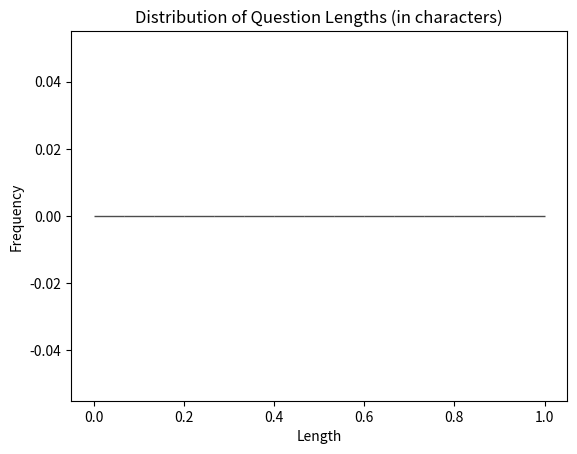

Source code (Python):
import json 
from dataclasses import dataclass
import matplotlib.pyplot as plt

@dataclass
class Question:
  episode: int
  question: str
  length: int


questions = []
for i in range(1, 85 + 1):
  try:
    with open(f"results/{i}.txt") as file:
      l = json.load(file)
      for j in range(len(l) - 1):
        qlen = l[j+1]["index"] - l[j]["index"]
        questions.append(Question(i, l[j]["question"], qlen))

  except FileNotFoundError:
    pass

questions.sort(key = lambda q: -q.length)

lengths = list(map(lambda q: q.length, questions))

plt.hist(lengths, bins=15, alpha=0.7, color='blue', edgecolor='black')
plt.xlabel('Length')
plt.ylabel('Frequency')
plt.title('Distribution of Question Lengths (in characters)')
plt.show()
